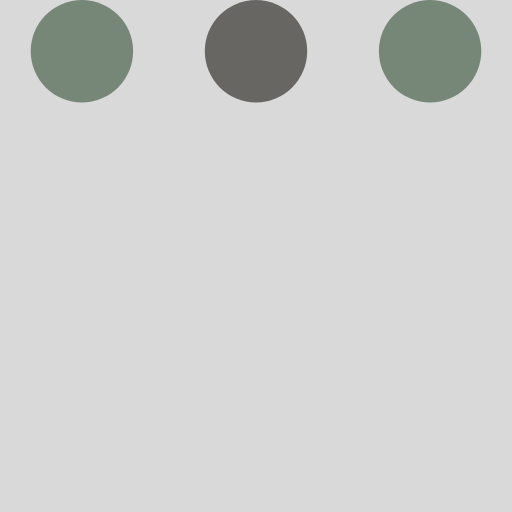
t = 0.00 s
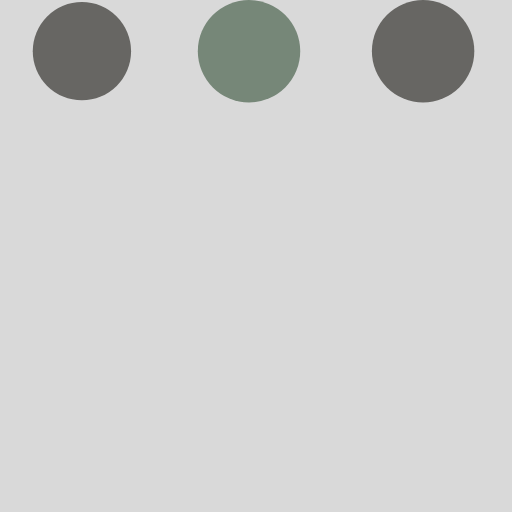
t = 0.38 s
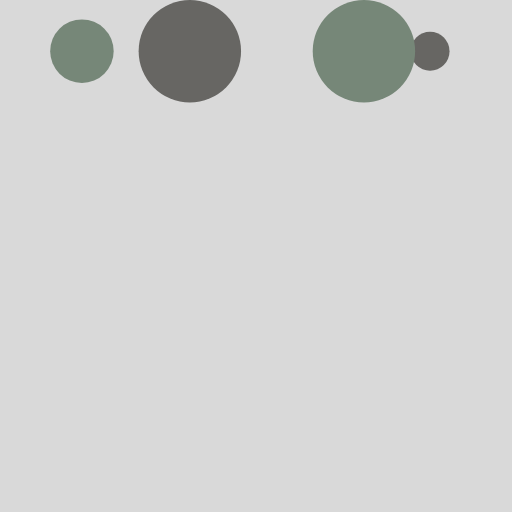
t = 0.63 s
t = 1.00 s: frame unchanged from t = 0.00 s, image omitted
t = 1.38 s: frame unchanged from t = 0.38 s, image omitted
t = 1.63 s: frame unchanged from t = 0.63 s, image omitted

The animated SVG that drew these frames (rendered in a browser with its animation timeline set to each time). Animation: 10 SMIL elements (animate=10); one cycle of 2.00 s, repeats indefinitely.

<?xml version="1.0" encoding="utf-8"?>
<svg xmlns="http://www.w3.org/2000/svg" xmlns:xlink="http://www.w3.org/1999/xlink" style="margin: auto; background: rgb(217, 217, 217); display: block; shape-rendering: auto;" width="200px" height="200px" viewBox="0 0 100 100" preserveAspectRatio="xMidYMid">
<circle cx="84" cy="10" r="10" fill="#768778">
    <animate attributeName="r" repeatCount="indefinite" dur="0.5s" calcMode="spline" keyTimes="0;1" values="10;0" keySplines="0 0.5 0.5 1" begin="0s"></animate>
    <animate attributeName="fill" repeatCount="indefinite" dur="2s" calcMode="discrete" keyTimes="0;0.25;0.5;0.75;1" values="#768778;#676663;#768778;#676663;#768778" begin="0s"></animate>
</circle><circle cx="16" cy="10" r="10" fill="#768778">
  <animate attributeName="r" repeatCount="indefinite" dur="2s" calcMode="spline" keyTimes="0;0.25;0.5;0.75;1" values="0;0;10;10;10" keySplines="0 0.5 0.5 1;0 0.5 0.5 1;0 0.5 0.5 1;0 0.5 0.5 1" begin="0s"></animate>
  <animate attributeName="cx" repeatCount="indefinite" dur="2s" calcMode="spline" keyTimes="0;0.25;0.5;0.75;1" values="16;16;16;50;84" keySplines="0 0.5 0.5 1;0 0.5 0.5 1;0 0.5 0.5 1;0 0.5 0.5 1" begin="0s"></animate>
</circle><circle cx="50" cy="10" r="10" fill="#676663">
  <animate attributeName="r" repeatCount="indefinite" dur="2s" calcMode="spline" keyTimes="0;0.25;0.5;0.75;1" values="0;0;10;10;10" keySplines="0 0.5 0.5 1;0 0.5 0.5 1;0 0.5 0.5 1;0 0.5 0.5 1" begin="-0.5s"></animate>
  <animate attributeName="cx" repeatCount="indefinite" dur="2s" calcMode="spline" keyTimes="0;0.25;0.5;0.75;1" values="16;16;16;50;84" keySplines="0 0.5 0.5 1;0 0.5 0.5 1;0 0.5 0.5 1;0 0.5 0.5 1" begin="-0.5s"></animate>
</circle><circle cx="84" cy="10" r="10" fill="#768778">
  <animate attributeName="r" repeatCount="indefinite" dur="2s" calcMode="spline" keyTimes="0;0.25;0.5;0.75;1" values="0;0;10;10;10" keySplines="0 0.5 0.5 1;0 0.5 0.5 1;0 0.5 0.5 1;0 0.5 0.5 1" begin="-1s"></animate>
  <animate attributeName="cx" repeatCount="indefinite" dur="2s" calcMode="spline" keyTimes="0;0.25;0.5;0.75;1" values="16;16;16;50;84" keySplines="0 0.5 0.5 1;0 0.5 0.5 1;0 0.5 0.5 1;0 0.5 0.5 1" begin="-1s"></animate>
</circle><circle cx="16" cy="10" r="10" fill="#676663">
  <animate attributeName="r" repeatCount="indefinite" dur="2s" calcMode="spline" keyTimes="0;0.25;0.5;0.75;1" values="0;0;10;10;10" keySplines="0 0.5 0.5 1;0 0.5 0.5 1;0 0.5 0.5 1;0 0.5 0.5 1" begin="-1.5s"></animate>
  <animate attributeName="cx" repeatCount="indefinite" dur="2s" calcMode="spline" keyTimes="0;0.25;0.5;0.75;1" values="16;16;16;50;84" keySplines="0 0.5 0.5 1;0 0.5 0.5 1;0 0.5 0.5 1;0 0.5 0.5 1" begin="-1.5s"></animate>
</circle>
</svg>
